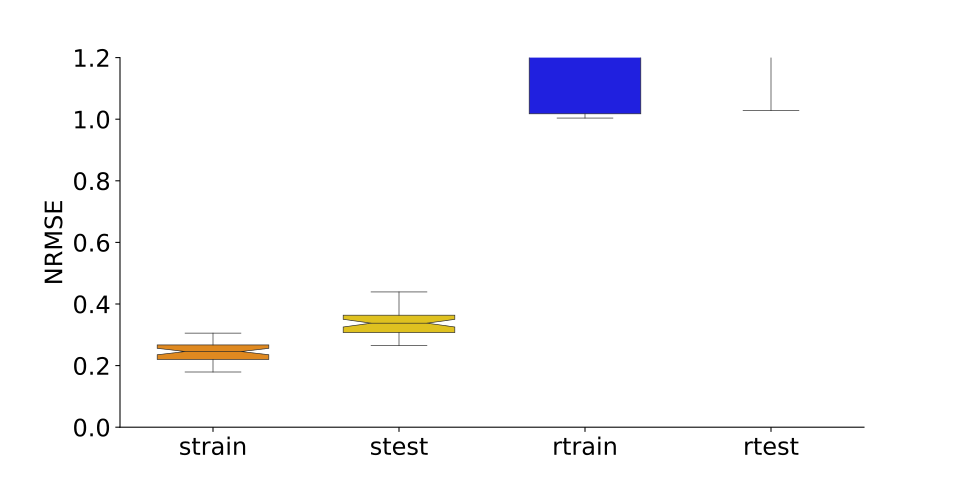

The file beside this chart, header and first rows:
, strain, stest, rtrain, rtest
0, 0.1913, 0.2712, 1.961, 2.008
1, 0.2298, 0.3163, 1.017, 1.032
2, 0.229, 0.3589, 1.649, 1.588
3, 0.268, 0.3395, 1.005, 1.047
4, 0.2523, 0.3439, 1.739, 2.106
5, 0.2265, 0.3123, 1.011, 63.87
6, 0.2382, 0.3368, 1.547, 1.486
7, 0.2795, 0.4144, 1.015, 41.95
8, 0.2203, 0.3254, 1.787, 2.187
9, 0.1792, 0.2705, 1.639, 2.378
10, 0.2272, 0.3173, 1.884, 1.371
11, 0.2597, 0.3279, 1.811, 2.353
12, 0.2906, 0.4232, 1.862, 2.154
13, 0.2549, 0.3982, 1.689, 1.961
14, 0.22, 0.3383, 1.008, 1.031
15, 0.1865, 0.2961, 1.024, 1.21
16, 0.2326, 0.3494, 1.958, 1.889
17, 0.2522, 0.415, 1.912, 2.038
18, 0.2823, 0.3557, 1.965, 1.942
19, 0.2047, 0.3032, 1.021, 8.482
20, 0.2646, 0.3372, 1.004, 1.044
21, 0.2835, 0.3572, 1.858, 2.089
22, 0.2617, 0.3653, 1.016, 1.028
23, 0.2864, 0.3236, 1.787, 1.409
24, 0.2853, 0.3917, 1.631, 1.523
25, 0.2129, 0.345, 1.018, 1.072
26, 0.1915, 0.2793, 1.008, 1.056
27, 0.1984, 0.2652, 1.65, 1.658
28, 0.2086, 0.3015, 1.848, 2.308
29, 0.243, 0.3282, 2.085, 1.521
30, 0.2525, 0.3243, 1.013, 1.038
31, 0.2538, 0.3675, 1.724, 1.531
32, 0.2265, 0.3191, 1.28, 1.376
33, 0.2591, 0.3423, 1.362, 1.569
34, 0.3055, 0.3809, 1.581, 1.203
35, 0.2603, 0.3421, 1.851, 1.874
36, 0.227, 0.3163, 1.016, 1.042
37, 0.2483, 0.3624, 1.031, 32.03
38, 0.2326, 0.3007, 1.906, 1.695
39, 0.2647, 0.3639, 1.012, 1.052
40, 0.2948, 0.4308, 1.017, 1.147
41, 0.2187, 0.3058, 1.017, 1.066
42, 0.2207, 0.291, 1.75, 1.946
43, 0.2906, 0.3497, 1.521, 2.256
44, 0.2715, 0.3693, 1.738, 1.539
45, 0.2167, 0.2939, 1.704, 2.776
46, 0.2828, 0.3879, 1.937, 1.912
47, 0.2043, 0.2913, 1.901, 2.014
48, 0.2062, 0.2896, 1.914, 1.906
49, 0.3025, 0.4392, 1.912, 1.989
